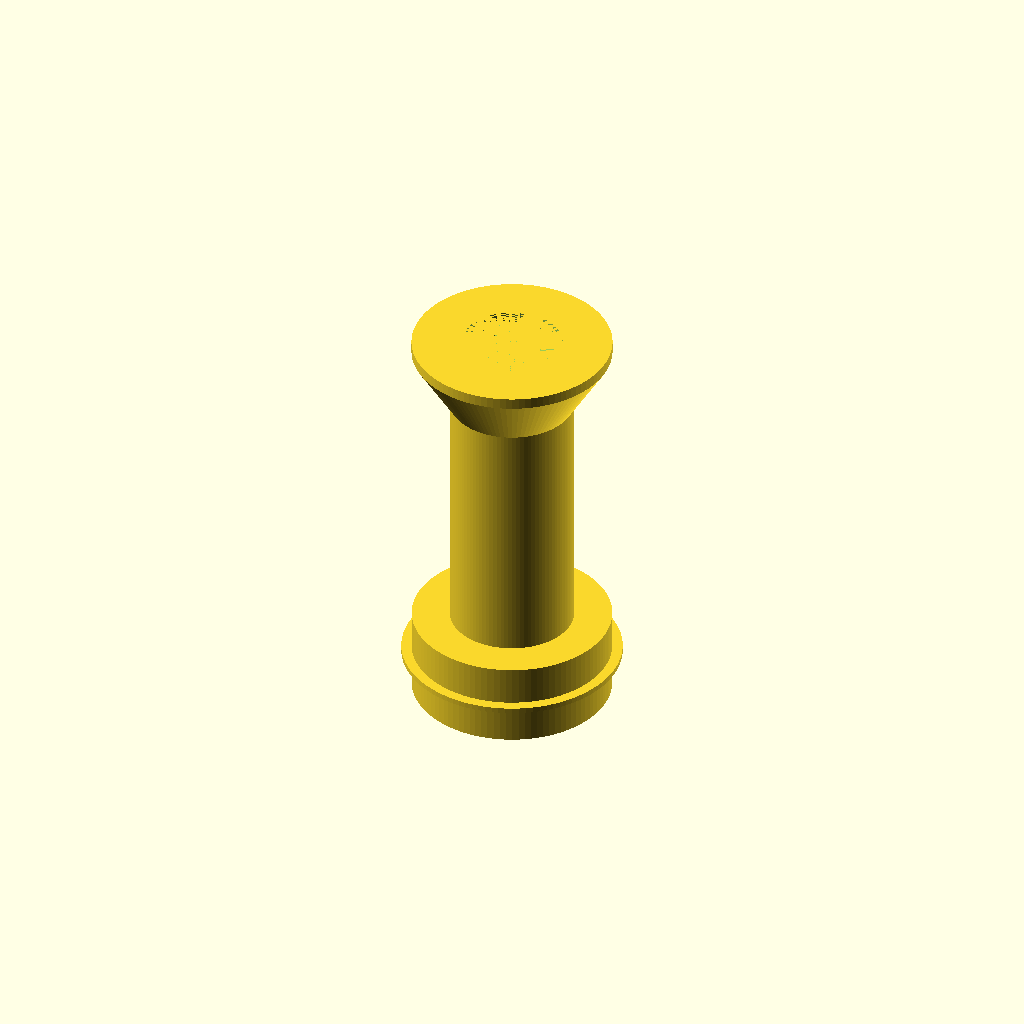
Cell 1 — every parameter at its default value.
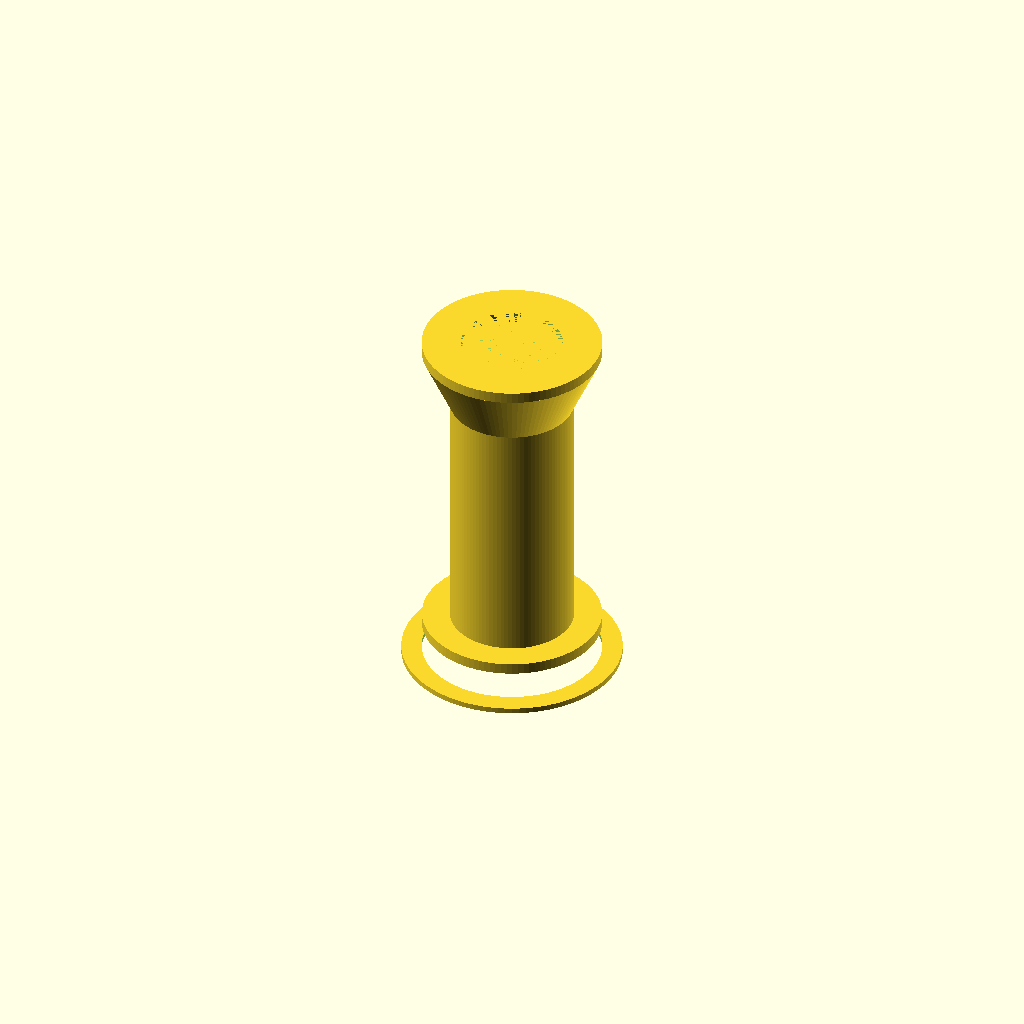
Cell 2: thickness = 3.6 (everything else at default).
All cells are drawn from one camera (rotation 55°, 0°, 25°, orthographic, colour scheme Cornfield), so only the parameter changes between them.
OpenSCAD source file orks/harpoon_2stage/harpoon_2stage_bodytube_2.scad:
include <../../modules_ork.scad>

length = 76.0;
thickness = 1.8;
radius = 19.400000000000000+0.2;
motor_overhang = 0.0;
launchlug_total = 0;
trapezoidfinset_total = 1;
freeformfinset_total = 0;
trapezoidfinset_height = [51.3];
trapezoidfinset_sweeplength = [18.67167301785618];
trapezoidfinset_tipchord = [24.0];
trapezoidfinset_rootchord = [60.300000000000000];
trapezoidfinset_filletradius = [0.0];
trapezoidfinset_cant = [0.0];
trapezoidfinset_crosssection = ["rounded"];
trapezoidfinset_thickness = [2.96];
trapezoidfinset_position_type = ["top"];
trapezoidfinset_position = [0.007];
trapezoidfinset_axialoffset = [7];
trapezoidfinset_rotation = [0.0];
trapezoidfinset_angleoffset = [0.0];
trapezoidfinset_radiusoffset = [0.0];
trapezoidfinset_fincount = [4];
trapezoidfinset_instancecount = [4];


difference() {

union() {
    //bodytube_with_fins();
    

    
    translate([0,0,76.5])
        difference() {
            union() {
                engine_bay(65, 9.01, 11, 53.7, 2);
                cylinder(h=1, r=radius, center=true, $fn=100);
                cylinder(h=15, r=radius-thickness-0.05, center=true, $fn=100);
                
                translate([0,0,65])
                    difference() {
                        cylinder(h=2, r=radius-thickness, center=true, $fn=100);
                        cylinder(h=2, r=9.01, center=true, $fn=100);
                    }
               
                translate([0, 0, 65-(12)])
                    difference(){
                      cylinder(h=11, r1=11, r2=radius-thickness, $fn=100); 
                      cylinder(h=11, r=9.01, $fn=100);   
                    }
            }
    
        cylinder(h=30, r=9.01, center=true, $fn=100);
        
        cylinder(h=30, r=9.01, center=true, $fn=100);
    
        translate([0,0,-10]) cylinder(h=15.5, r=16.0, $fn=100);
        }


        /*
       engine_bay(65, 9.01, 11, 65, 2, stopper=0);
       translate([0,0,65])
       difference() {
            cylinder(h=2, r=radius-thickness, center=true, $fn=100);
            cylinder(h=2, r=9.05, center=true, $fn=100);
        }
                translate([0, 0, 65-1-(7)])
                    difference(){
                      cylinder(h=7, r1=11, r2=radius-thickness, $fn=100); 
                      cylinder(h=7, r=9.05, $fn=100);   
                    }


        translate([0,0,70.0])
        difference(){
                    cylinder(h=23.9, r=11, center=true, $fn=100);
                    cylinder(h=23.9, r=9.05, center=true, $fn=100);
        }

        difference() {
            cylinder(h=1, r=radius, $fn=100);
            cylinder(h=1, r=9.01, $fn=100);
        }
        */
    }

    //cube([1000, 1000, 1000]);
}


//translate([0,0,-10])
//cylinder(h=70, r=9, $fn=100);

//translate([0,0,60.1])
//cylinder(h=70, r=9, $fn=100);
Customizer parameters (derived from the source; name, type, default, range or options):
length: number, default 76
thickness: number, default 1.8
motor_overhang: number, default 0
launchlug_total: number, default 0
trapezoidfinset_total: number, default 1
freeformfinset_total: number, default 0
trapezoidfinset_height: vector, default [51.3]
trapezoidfinset_sweeplength: vector, default [18.67167301785618]
trapezoidfinset_tipchord: vector, default [24]
trapezoidfinset_rootchord: vector, default [60.3]
trapezoidfinset_filletradius: vector, default [0]
trapezoidfinset_cant: vector, default [0]
trapezoidfinset_thickness: vector, default [2.96]
trapezoidfinset_position: vector, default [0.007]
trapezoidfinset_axialoffset: vector, default [7]
trapezoidfinset_rotation: vector, default [0]
trapezoidfinset_angleoffset: vector, default [0]
trapezoidfinset_radiusoffset: vector, default [0]
trapezoidfinset_fincount: vector, default [4]
trapezoidfinset_instancecount: vector, default [4]
